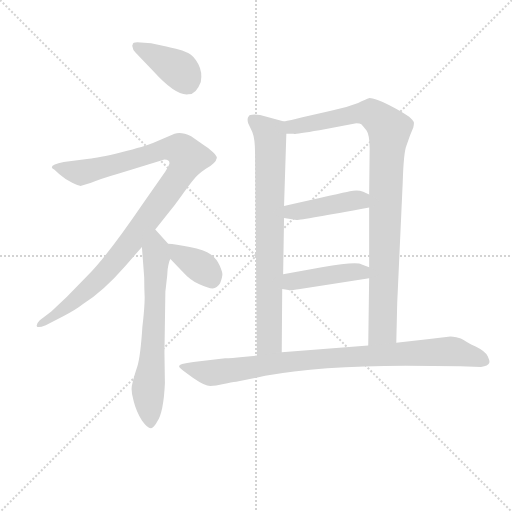
t = 0.00 s
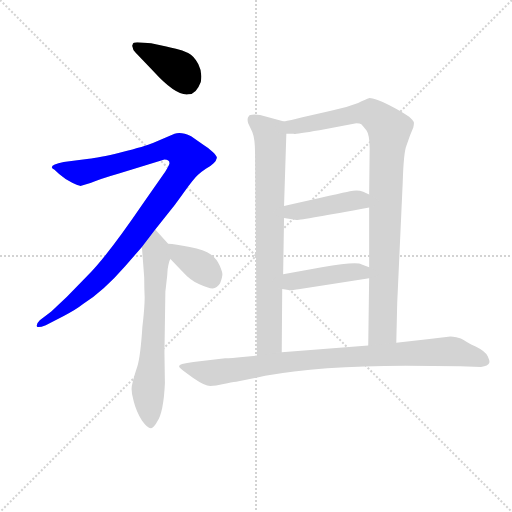
t = 1.45 s
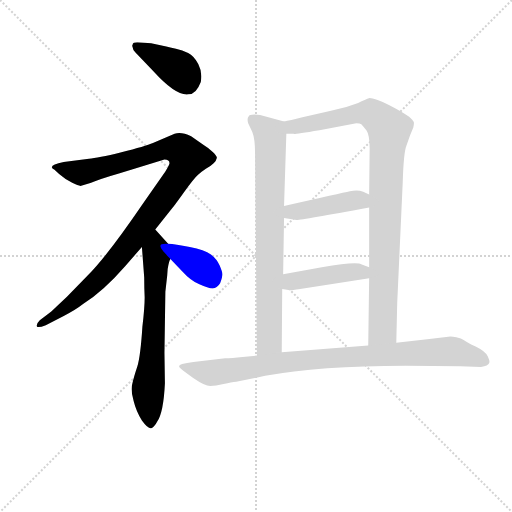
t = 2.90 s
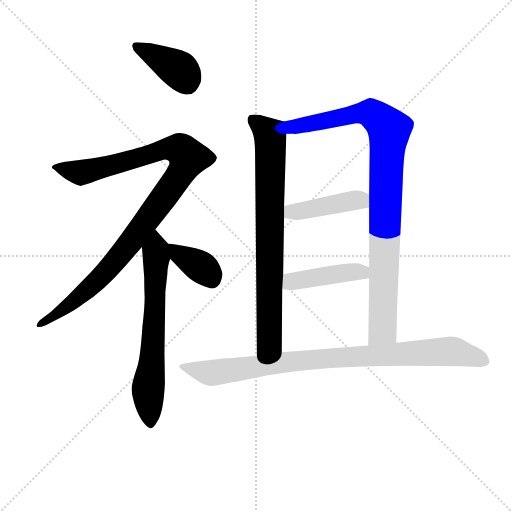
t = 4.35 s
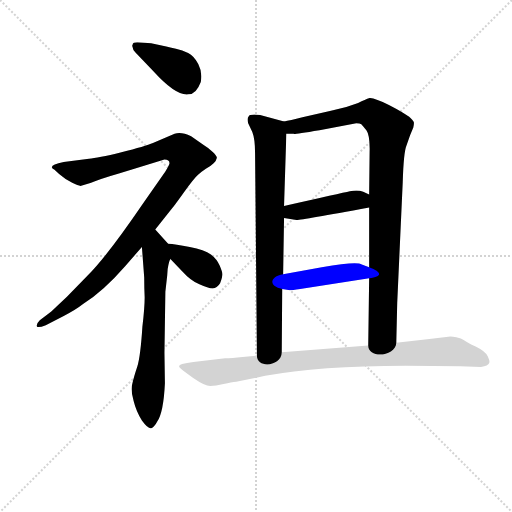
t = 5.80 s
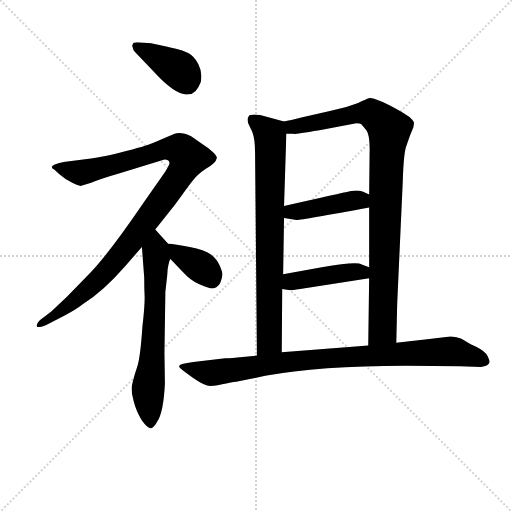
t = 7.25 s

The animated SVG that drew these frames (rendered in a browser with its animation timeline set to each time). Animation: 9 CSS @keyframes rules; one cycle of 7.25 s.

<svg version="1.1" viewBox="0 0 1024 1024" xmlns="http://www.w3.org/2000/svg">
  <g stroke="lightgray" stroke-dasharray="1,1" stroke-width="1" transform="scale(4, 4)">
    <line x1="0" y1="0" x2="256" y2="256"></line>
    <line x1="256" y1="0" x2="0" y2="256"></line>
    <line x1="128" y1="0" x2="128" y2="256"></line>
    <line x1="0" y1="128" x2="256" y2="128"></line>
  </g>
<g transform="scale(0.92, -0.92) translate(60, -900)">
   <style type="text/css">
    @keyframes keyframes0 {
      from {
       stroke: blue;
       stroke-dashoffset: 397;
       stroke-width: 128;
       }
       56% {
       animation-timing-function: step-end;
       stroke: blue;
       stroke-dashoffset: 0;
       stroke-width: 128;
       }
       to {
       stroke: black;
       stroke-width: 1024;
       }
       }
       #make-me-a-hanzi-animation-0 {
         animation: keyframes0 0.573079s both;
         animation-delay: 0.000000s;
         animation-timing-function: linear;
       }
    @keyframes keyframes1 {
      from {
       stroke: blue;
       stroke-dashoffset: 1045;
       stroke-width: 128;
       }
       77% {
       animation-timing-function: step-end;
       stroke: blue;
       stroke-dashoffset: 0;
       stroke-width: 128;
       }
       to {
       stroke: black;
       stroke-width: 1024;
       }
       }
       #make-me-a-hanzi-animation-1 {
         animation: keyframes1 1.100423s both;
         animation-delay: 0.573079s;
         animation-timing-function: linear;
       }
    @keyframes keyframes2 {
      from {
       stroke: blue;
       stroke-dashoffset: 669;
       stroke-width: 128;
       }
       69% {
       animation-timing-function: step-end;
       stroke: blue;
       stroke-dashoffset: 0;
       stroke-width: 128;
       }
       to {
       stroke: black;
       stroke-width: 1024;
       }
       }
       #make-me-a-hanzi-animation-2 {
         animation: keyframes2 0.794434s both;
         animation-delay: 1.673503s;
         animation-timing-function: linear;
       }
    @keyframes keyframes3 {
      from {
       stroke: blue;
       stroke-dashoffset: 372;
       stroke-width: 128;
       }
       55% {
       animation-timing-function: step-end;
       stroke: blue;
       stroke-dashoffset: 0;
       stroke-width: 128;
       }
       to {
       stroke: black;
       stroke-width: 1024;
       }
       }
       #make-me-a-hanzi-animation-3 {
         animation: keyframes3 0.552734s both;
         animation-delay: 2.467936s;
         animation-timing-function: linear;
       }
    @keyframes keyframes4 {
      from {
       stroke: blue;
       stroke-dashoffset: 786;
       stroke-width: 128;
       }
       72% {
       animation-timing-function: step-end;
       stroke: blue;
       stroke-dashoffset: 0;
       stroke-width: 128;
       }
       to {
       stroke: black;
       stroke-width: 1024;
       }
       }
       #make-me-a-hanzi-animation-4 {
         animation: keyframes4 0.889648s both;
         animation-delay: 3.020671s;
         animation-timing-function: linear;
       }
    @keyframes keyframes5 {
      from {
       stroke: blue;
       stroke-dashoffset: 967;
       stroke-width: 128;
       }
       76% {
       animation-timing-function: step-end;
       stroke: blue;
       stroke-dashoffset: 0;
       stroke-width: 128;
       }
       to {
       stroke: black;
       stroke-width: 1024;
       }
       }
       #make-me-a-hanzi-animation-5 {
         animation: keyframes5 1.036947s both;
         animation-delay: 3.910319s;
         animation-timing-function: linear;
       }
    @keyframes keyframes6 {
      from {
       stroke: blue;
       stroke-dashoffset: 428;
       stroke-width: 128;
       }
       58% {
       animation-timing-function: step-end;
       stroke: blue;
       stroke-dashoffset: 0;
       stroke-width: 128;
       }
       to {
       stroke: black;
       stroke-width: 1024;
       }
       }
       #make-me-a-hanzi-animation-6 {
         animation: keyframes6 0.598307s both;
         animation-delay: 4.947266s;
         animation-timing-function: linear;
       }
    @keyframes keyframes7 {
      from {
       stroke: blue;
       stroke-dashoffset: 438;
       stroke-width: 128;
       }
       59% {
       animation-timing-function: step-end;
       stroke: blue;
       stroke-dashoffset: 0;
       stroke-width: 128;
       }
       to {
       stroke: black;
       stroke-width: 1024;
       }
       }
       #make-me-a-hanzi-animation-7 {
         animation: keyframes7 0.606445s both;
         animation-delay: 5.545573s;
         animation-timing-function: linear;
       }
    @keyframes keyframes8 {
      from {
       stroke: blue;
       stroke-dashoffset: 934;
       stroke-width: 128;
       }
       75% {
       animation-timing-function: step-end;
       stroke: blue;
       stroke-dashoffset: 0;
       stroke-width: 128;
       }
       to {
       stroke: black;
       stroke-width: 1024;
       }
       }
       #make-me-a-hanzi-animation-8 {
         animation: keyframes8 1.010091s both;
         animation-delay: 6.152018s;
         animation-timing-function: linear;
       }
</style>
<path d="M 228.5 803.0 Q 226.5 801.0 228.5 797.0 Q 228.5 792.0 234.5 786.0 L 273.5 745.0 Q 322.5 691.0 349.5 695.0 Q 366.5 695.0 376.5 722.0 Q 380.5 743.0 371.0 761.0 Q 361.5 779.0 349.0 785.0 Q 336.5 791.0 322.5 794.0 Q 308.5 797.0 301.5 799.0 L 268.5 806.0 L 238.5 808.0 Q 228.5 808.0 228.5 803.0 Z" fill="lightgray"></path> 
<path d="M 308.5 545.0 Q 308.5 542.0 299.5 527.0 L 250.5 457.0 Q 173.5 344.0 130.5 301.0 L 85.5 255.0 L 51.5 223.0 L 26.5 204.0 Q 18.5 196.0 20.0 191.0 Q 21.5 186.0 39.5 193.0 L 78.5 213.0 Q 105.5 227.0 120.5 239.0 Q 166.5 269.0 212.5 322.0 L 248.5 363.0 L 277.5 401.0 L 315.5 449.0 Q 318.5 452.0 340.0 482.0 Q 361.5 512.0 370.0 519.5 Q 378.5 527.0 387.5 533.0 Q 409.5 545.0 411.5 557.0 Q 411.5 561.0 402.5 569.5 Q 393.5 578.0 383.5 584.0 L 355.5 604.0 Q 333.5 614.0 319.5 609.0 L 272.5 589.0 Q 256.5 582.0 204.0 569.0 Q 151.5 556.0 133.5 555.0 L 78.5 548.0 Q 40.5 540.0 58.5 531.0 L 68.5 522.0 Q 82.5 510.0 97.0 502.5 Q 111.5 495.0 116.5 496.0 L 136.5 502.0 Q 156.5 511.0 198.5 523.0 L 297.5 553.0 Q 308.5 553.0 308.5 545.0 Z" fill="lightgray"></path> 
<path d="M 248.5 363.0 L 253.5 297.0 Q 253.5 275.0 254.5 253.0 Q 254.5 231.0 249.5 189.0 Q 245.5 126.0 238.5 103.0 Q 230.5 79.0 227.5 65.0 Q 223.5 52.0 230.5 28.0 Q 236.5 4.0 248.5 -14.0 Q 261.5 -32.0 268.5 -31.0 Q 275.5 -29.0 281.5 -17.0 Q 295.5 3.0 298.5 67.0 L 297.5 133.0 L 299.5 266.0 L 303.5 301.0 L 304.5 315.0 Q 307.5 334.0 310.5 337.0 C 317.5 357.0 317.5 357.0 305.5 370.0 L 277.5 401.0 C 257.5 423.0 246.5 393.0 248.5 363.0 Z" fill="lightgray"></path> 
<path d="M 310.5 337.0 L 336.5 310.0 Q 354.5 290.0 373.5 282.0 Q 392.5 273.0 402.5 273.0 Q 411.5 273.0 418.5 284.0 Q 423.5 298.0 423.5 304.0 Q 423.5 309.0 417.5 323.0 Q 411.5 337.0 398.5 347.0 Q 384.5 357.0 352.5 363.0 Q 320.5 369.0 305.5 370.0 C 276.5 372.0 289.5 359.0 310.5 337.0 Z" fill="lightgray"></path> 
<path d="M 557.5 636.0 L 505.5 650.0 Q 482.5 653.0 480.5 647.0 Q 476.5 643.0 479.5 632.0 L 488.5 613.0 Q 494.5 598.0 494.5 567.0 L 498.5 127.0 C 498.5 97.0 552.5 104.0 552.5 134.0 L 553.5 272.0 L 555.5 304.0 L 557.5 426.0 L 557.5 452.0 L 562.5 609.0 C 563.5 634.0 563.5 634.0 557.5 636.0 Z" fill="lightgray"></path> 
<path d="M 801.5 155.0 L 803.5 241.0 L 815.5 504.0 Q 817.5 569.0 823.5 583.0 L 831.5 606.0 L 838.5 623.0 Q 840.5 632.0 839.5 635.0 Q 838.5 637.0 829.5 646.0 Q 816.5 656.0 785.5 672.0 Q 754.5 687.0 743.5 687.0 Q 734.5 684.0 718.5 676.0 Q 690.5 665.0 659.5 659.0 L 597.5 645.0 Q 569.5 638.0 557.5 636.0 C 528.5 630.0 532.5 608.0 562.5 609.0 L 578.5 609.0 Q 579.5 608.0 634.5 617.0 L 714.5 632.0 Q 722.5 632.0 725.5 630.0 Q 728.5 627.0 736.5 617.0 Q 744.5 606.0 743.5 569.0 L 742.5 477.0 L 742.5 449.0 L 742.5 319.0 L 742.5 295.0 L 740.5 149.0 C 740.5 119.0 800.5 125.0 801.5 155.0 Z" fill="lightgray"></path> 
<path d="M 557.5 426.0 L 584.5 422.0 Q 591.5 421.0 742.5 449.0 C 771.5 454.0 769.5 464.0 742.5 477.0 L 729.5 483.0 Q 717.5 488.0 700.5 484.0 Q 682.5 480.0 557.5 452.0 C 528.5 445.0 527.5 430.0 557.5 426.0 Z" fill="lightgray"></path> 
<path d="M 553.5 272.0 L 570.5 269.0 Q 574.5 269.0 592.5 272.0 L 742.5 295.0 C 772.5 300.0 770.5 308.0 742.5 319.0 L 726.5 325.0 Q 715.5 332.0 639.5 319.0 L 555.5 304.0 C 525.5 299.0 523.5 277.0 553.5 272.0 Z" fill="lightgray"></path> 
<path d="M 498.5 127.0 L 467.5 124.0 Q 443.5 121.0 429.5 121.0 L 360.5 113.0 Q 345.5 111.0 336.0 108.5 Q 326.5 106.0 330.5 101.0 Q 334.5 96.0 360.0 78.5 Q 385.5 61.0 397.0 61.0 Q 408.5 61.0 426.0 65.0 Q 443.5 69.0 453.5 70.0 L 516.5 83.0 Q 633.5 105.0 821.5 105.0 L 940.5 104.0 L 985.5 102.0 Q 1001.5 105.0 1003.5 111.0 Q 1005.5 114.0 1000.5 125.0 Q 995.5 136.0 974.0 146.5 Q 952.5 157.0 948.0 161.0 Q 943.5 165.0 932.0 167.0 Q 920.5 169.0 914.5 168.0 L 873.5 163.0 L 801.5 155.0 L 740.5 149.0 L 552.5 134.0 L 498.5 127.0 Z" fill="lightgray"></path> 
      <clipPath id="make-me-a-hanzi-clip-0">
      <path d="M 228.5 803.0 Q 226.5 801.0 228.5 797.0 Q 228.5 792.0 234.5 786.0 L 273.5 745.0 Q 322.5 691.0 349.5 695.0 Q 366.5 695.0 376.5 722.0 Q 380.5 743.0 371.0 761.0 Q 361.5 779.0 349.0 785.0 Q 336.5 791.0 322.5 794.0 Q 308.5 797.0 301.5 799.0 L 268.5 806.0 L 238.5 808.0 Q 228.5 808.0 228.5 803.0 Z" fill="lightgray"></path>
      </clipPath>
      <path clip-path="url(#make-me-a-hanzi-clip-0)" d="M 236.5 800.0 L 327.5 750.0 L 348.5 719.0 " fill="none" id="make-me-a-hanzi-animation-0" stroke-dasharray="269 538" stroke-linecap="round"></path>

      <clipPath id="make-me-a-hanzi-clip-1">
      <path d="M 308.5 545.0 Q 308.5 542.0 299.5 527.0 L 250.5 457.0 Q 173.5 344.0 130.5 301.0 L 85.5 255.0 L 51.5 223.0 L 26.5 204.0 Q 18.5 196.0 20.0 191.0 Q 21.5 186.0 39.5 193.0 L 78.5 213.0 Q 105.5 227.0 120.5 239.0 Q 166.5 269.0 212.5 322.0 L 248.5 363.0 L 277.5 401.0 L 315.5 449.0 Q 318.5 452.0 340.0 482.0 Q 361.5 512.0 370.0 519.5 Q 378.5 527.0 387.5 533.0 Q 409.5 545.0 411.5 557.0 Q 411.5 561.0 402.5 569.5 Q 393.5 578.0 383.5 584.0 L 355.5 604.0 Q 333.5 614.0 319.5 609.0 L 272.5 589.0 Q 256.5 582.0 204.0 569.0 Q 151.5 556.0 133.5 555.0 L 78.5 548.0 Q 40.5 540.0 58.5 531.0 L 68.5 522.0 Q 82.5 510.0 97.0 502.5 Q 111.5 495.0 116.5 496.0 L 136.5 502.0 Q 156.5 511.0 198.5 523.0 L 297.5 553.0 Q 308.5 553.0 308.5 545.0 Z" fill="lightgray"></path>
      </clipPath>
      <path clip-path="url(#make-me-a-hanzi-clip-1)" d="M 67.5 540.0 L 94.5 528.0 L 123.5 526.0 L 312.5 577.0 L 338.5 570.0 L 348.5 554.0 L 310.5 490.0 L 189.5 331.0 L 98.5 243.0 L 31.5 196.0 L 25.5 197.0 " fill="none" id="make-me-a-hanzi-animation-1" stroke-dasharray="917 1834" stroke-linecap="round"></path>

      <clipPath id="make-me-a-hanzi-clip-2">
      <path d="M 248.5 363.0 L 253.5 297.0 Q 253.5 275.0 254.5 253.0 Q 254.5 231.0 249.5 189.0 Q 245.5 126.0 238.5 103.0 Q 230.5 79.0 227.5 65.0 Q 223.5 52.0 230.5 28.0 Q 236.5 4.0 248.5 -14.0 Q 261.5 -32.0 268.5 -31.0 Q 275.5 -29.0 281.5 -17.0 Q 295.5 3.0 298.5 67.0 L 297.5 133.0 L 299.5 266.0 L 303.5 301.0 L 304.5 315.0 Q 307.5 334.0 310.5 337.0 C 317.5 357.0 317.5 357.0 305.5 370.0 L 277.5 401.0 C 257.5 423.0 246.5 393.0 248.5 363.0 Z" fill="lightgray"></path>
      </clipPath>
      <path clip-path="url(#make-me-a-hanzi-clip-2)" d="M 277.5 391.0 L 276.5 215.0 L 261.5 52.0 L 267.5 -21.0 " fill="none" id="make-me-a-hanzi-animation-2" stroke-dasharray="541 1082" stroke-linecap="round"></path>

      <clipPath id="make-me-a-hanzi-clip-3">
      <path d="M 310.5 337.0 L 336.5 310.0 Q 354.5 290.0 373.5 282.0 Q 392.5 273.0 402.5 273.0 Q 411.5 273.0 418.5 284.0 Q 423.5 298.0 423.5 304.0 Q 423.5 309.0 417.5 323.0 Q 411.5 337.0 398.5 347.0 Q 384.5 357.0 352.5 363.0 Q 320.5 369.0 305.5 370.0 C 276.5 372.0 289.5 359.0 310.5 337.0 Z" fill="lightgray"></path>
      </clipPath>
      <path clip-path="url(#make-me-a-hanzi-clip-3)" d="M 311.5 365.0 L 329.5 346.0 L 385.5 313.0 L 400.5 293.0 " fill="none" id="make-me-a-hanzi-animation-3" stroke-dasharray="244 488" stroke-linecap="round"></path>

      <clipPath id="make-me-a-hanzi-clip-4">
      <path d="M 557.5 636.0 L 505.5 650.0 Q 482.5 653.0 480.5 647.0 Q 476.5 643.0 479.5 632.0 L 488.5 613.0 Q 494.5 598.0 494.5 567.0 L 498.5 127.0 C 498.5 97.0 552.5 104.0 552.5 134.0 L 553.5 272.0 L 555.5 304.0 L 557.5 426.0 L 557.5 452.0 L 562.5 609.0 C 563.5 634.0 563.5 634.0 557.5 636.0 Z" fill="lightgray"></path>
      </clipPath>
      <path clip-path="url(#make-me-a-hanzi-clip-4)" d="M 489.5 639.0 L 526.5 608.0 L 528.5 587.0 L 525.5 158.0 L 504.5 135.0 " fill="none" id="make-me-a-hanzi-animation-4" stroke-dasharray="658 1316" stroke-linecap="round"></path>

      <clipPath id="make-me-a-hanzi-clip-5">
      <path d="M 801.5 155.0 L 803.5 241.0 L 815.5 504.0 Q 817.5 569.0 823.5 583.0 L 831.5 606.0 L 838.5 623.0 Q 840.5 632.0 839.5 635.0 Q 838.5 637.0 829.5 646.0 Q 816.5 656.0 785.5 672.0 Q 754.5 687.0 743.5 687.0 Q 734.5 684.0 718.5 676.0 Q 690.5 665.0 659.5 659.0 L 597.5 645.0 Q 569.5 638.0 557.5 636.0 C 528.5 630.0 532.5 608.0 562.5 609.0 L 578.5 609.0 Q 579.5 608.0 634.5 617.0 L 714.5 632.0 Q 722.5 632.0 725.5 630.0 Q 728.5 627.0 736.5 617.0 Q 744.5 606.0 743.5 569.0 L 742.5 477.0 L 742.5 449.0 L 742.5 319.0 L 742.5 295.0 L 740.5 149.0 C 740.5 119.0 800.5 125.0 801.5 155.0 Z" fill="lightgray"></path>
      </clipPath>
      <path clip-path="url(#make-me-a-hanzi-clip-5)" d="M 563.5 630.0 L 585.5 625.0 L 620.5 630.0 L 737.5 655.0 L 748.5 653.0 L 784.5 621.0 L 772.5 192.0 L 771.5 183.0 L 747.5 156.0 " fill="none" id="make-me-a-hanzi-animation-5" stroke-dasharray="839 1678" stroke-linecap="round"></path>

      <clipPath id="make-me-a-hanzi-clip-6">
      <path d="M 557.5 426.0 L 584.5 422.0 Q 591.5 421.0 742.5 449.0 C 771.5 454.0 769.5 464.0 742.5 477.0 L 729.5 483.0 Q 717.5 488.0 700.5 484.0 Q 682.5 480.0 557.5 452.0 C 528.5 445.0 527.5 430.0 557.5 426.0 Z" fill="lightgray"></path>
      </clipPath>
      <path clip-path="url(#make-me-a-hanzi-clip-6)" d="M 565.5 433.0 L 574.5 441.0 L 731.5 470.0 " fill="none" id="make-me-a-hanzi-animation-6" stroke-dasharray="300 600" stroke-linecap="round"></path>

      <clipPath id="make-me-a-hanzi-clip-7">
      <path d="M 553.5 272.0 L 570.5 269.0 Q 574.5 269.0 592.5 272.0 L 742.5 295.0 C 772.5 300.0 770.5 308.0 742.5 319.0 L 726.5 325.0 Q 715.5 332.0 639.5 319.0 L 555.5 304.0 C 525.5 299.0 523.5 277.0 553.5 272.0 Z" fill="lightgray"></path>
      </clipPath>
      <path clip-path="url(#make-me-a-hanzi-clip-7)" d="M 558.5 277.0 L 579.5 290.0 L 735.5 313.0 " fill="none" id="make-me-a-hanzi-animation-7" stroke-dasharray="310 620" stroke-linecap="round"></path>

      <clipPath id="make-me-a-hanzi-clip-8">
      <path d="M 498.5 127.0 L 467.5 124.0 Q 443.5 121.0 429.5 121.0 L 360.5 113.0 Q 345.5 111.0 336.0 108.5 Q 326.5 106.0 330.5 101.0 Q 334.5 96.0 360.0 78.5 Q 385.5 61.0 397.0 61.0 Q 408.5 61.0 426.0 65.0 Q 443.5 69.0 453.5 70.0 L 516.5 83.0 Q 633.5 105.0 821.5 105.0 L 940.5 104.0 L 985.5 102.0 Q 1001.5 105.0 1003.5 111.0 Q 1005.5 114.0 1000.5 125.0 Q 995.5 136.0 974.0 146.5 Q 952.5 157.0 948.0 161.0 Q 943.5 165.0 932.0 167.0 Q 920.5 169.0 914.5 168.0 L 873.5 163.0 L 801.5 155.0 L 740.5 149.0 L 552.5 134.0 L 498.5 127.0 Z" fill="lightgray"></path>
      </clipPath>
      <path clip-path="url(#make-me-a-hanzi-clip-8)" d="M 336.5 102.0 L 398.5 90.0 L 608.5 118.0 L 911.5 136.0 L 1000.5 118.0 L 1000.5 109.0 " fill="none" id="make-me-a-hanzi-animation-8" stroke-dasharray="806 1612" stroke-linecap="round"></path>

</g>
</svg>
